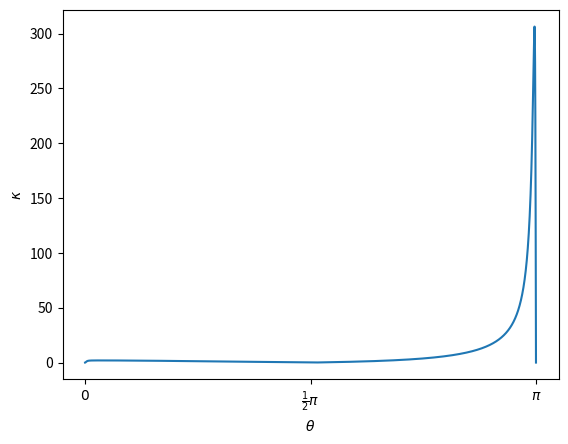

Here is the Python script that generated this plot:
import numpy as np
import matplotlib.pyplot as plt

def quer_V1(x):
    return a**2/s*((2+np.sin(x)**2)/(1-b**2*np.cos(x)**2))

def quer_V2(x):
    return a**2/s*((2+np.sin(x)**2)/gamma**(-2)*np.cos(x)**2+np.sin(x)**2)
def konditionsquer(x):
    return abs(((3*b**2-1)*x*np.sin(2*x))/((np.sin(x)**2+2)*(b**2*np.cos(x)**2-1)))

E=50*10**9
m=511*10**6
a=1/137
gamma=E/m
s=(2*E)**2
b=np.sqrt(1-gamma**(-2))

x=np.linspace(0, np.pi, 5000)
plt.plot(x, quer_V1(x)*10**(22), 'r-', label='ohne Umformung')
plt.plot(x, quer_V2(x)*10**(22), 'b-', label='mit Umformung')
plt.xlabel(r'$\theta$')
plt.ylabel(r'$\frac{d \sigma}{d \Omega} \: / \:10^{-22} m^2$')
plt.xticks([0, np.pi / 2, np.pi],
           [r"$0$", r"$\frac{1}{2}\pi$", r"$\pi$"])
plt.legend()
plt.savefig("diffquerschnitt.pdf")

plt.clf()
plt.plot(x, konditionsquer(x))
plt.xlabel(r'$\theta$')
plt.ylabel(r'$\kappa$')
plt.xticks([0, np.pi / 2, np.pi],
           [r"$0$", r"$\frac{1}{2}\pi$", r"$\pi$"])
plt.savefig('Konditionierungszahl.pdf')
